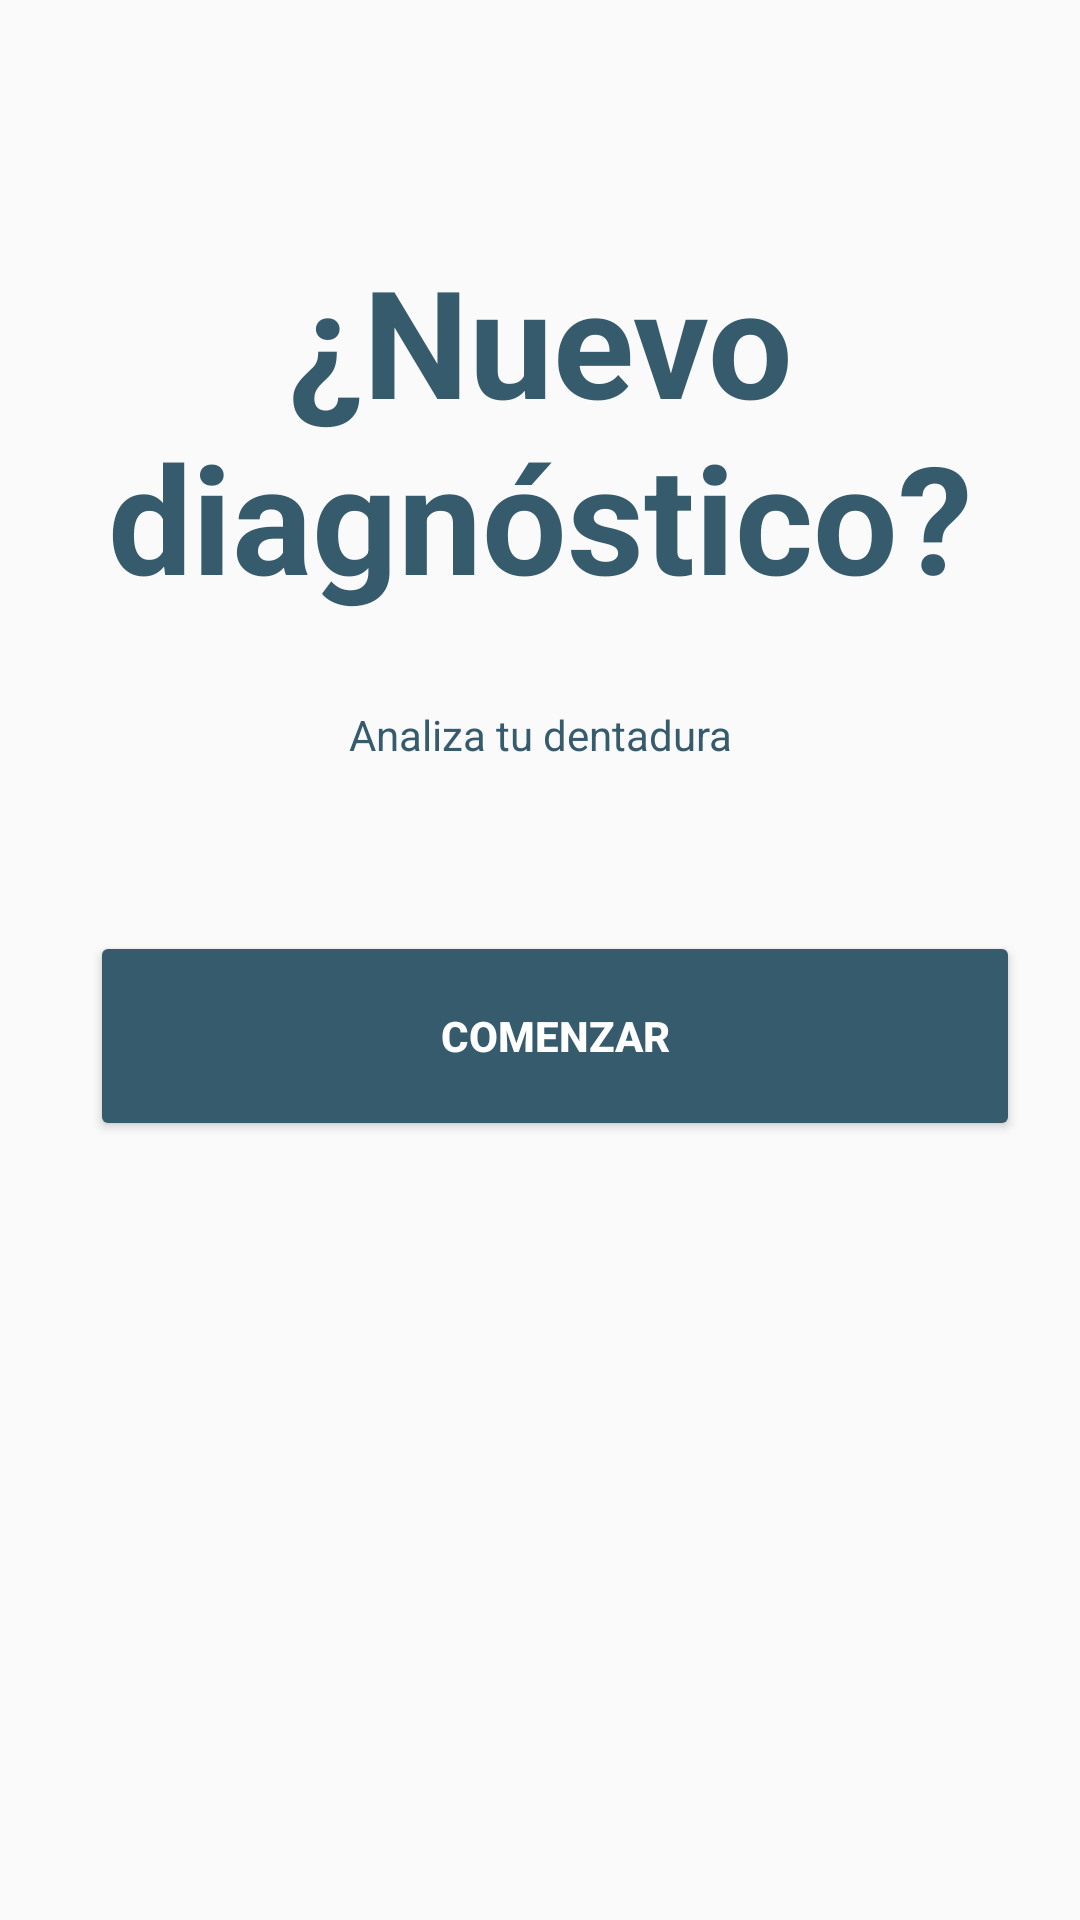

Here is an Android app screen rendered from its layout file. Give the layout XML and the strings, colors and styles it references.
<!-- AndroidManifest.xml: application theme Theme.DentalCare -->
<!-- res/layout/fragment_home.xml -->
<?xml version="1.0" encoding="utf-8"?>
<RelativeLayout xmlns:android="http://schemas.android.com/apk/res/android"
    xmlns:tools="http://schemas.android.com/tools"
    android:layout_width="match_parent"
    android:layout_height="match_parent"
    tools:context=".HomeFragment">

    

    <TextView
        android:id="@+id/TxtTittle"
        android:layout_width="350dp"
        android:layout_height="wrap_content"
        android:layout_alignParentStart="true"
        android:layout_alignParentTop="true"
        android:layout_alignParentEnd="true"
        android:layout_marginStart="20sp"
        android:layout_marginTop="80sp"
        android:layout_marginEnd="20sp"
        android:text="¿Nuevo diagnóstico?"
        android:textAlignment="center"
        android:textColor="#365B6D"
        android:textSize="50sp"
        android:textStyle="bold"
        tools:layout_editor_absoluteX="109dp"
        tools:layout_editor_absoluteY="26dp" />

    <TextView
        android:id="@+id/txtMessage"
        android:layout_width="340dp"
        android:layout_height="25dp"
        android:layout_below="@+id/TxtTittle"
        android:layout_alignParentStart="true"
        android:layout_alignParentEnd="true"
        android:layout_marginHorizontal="50dp"
        android:layout_marginStart="20sp"
        android:layout_marginTop="30sp"
        android:layout_marginEnd="20sp"
        android:background="#00FFFFFF"
        android:text="@string/txtMessageTopHome"
        android:textAlignment="center"
        android:textColor="#365B6D"
        tools:layout_editor_absoluteX="45dp"
        tools:layout_editor_absoluteY="122dp" />

    <Button
        android:id="@+id/BtnResponderEncuesta"
        android:layout_width="330dp"
        android:layout_height="70dp"
        android:layout_below="@+id/txtMessage"
        android:layout_alignParentStart="true"
        android:layout_alignParentEnd="true"
        android:layout_marginStart="30sp"
        android:layout_marginTop="50sp"
        android:layout_marginEnd="20sp"
        android:backgroundTint="#365B6D"
        android:fontFamily="sans-serif-medium"
        android:onClick="Questionnaire"
        android:text="@string/BtnComenzar"
        android:textAlignment="center"
        android:textColor="#FFF"
        android:textStyle="bold"
        android:typeface="monospace"
        tools:layout_editor_absoluteX="27dp"
        tools:layout_editor_absoluteY="564dp" />


</RelativeLayout>
<!-- resources referenced by this layout -->
<resources>
  <string name="BtnComenzar">Comenzar</string>
  <string name="txtMessageTopHome">Analiza tu dentadura</string>
  <style name="Theme.DentalCare" parent="Theme.AppCompat.Light.NoActionBar">
          
          <item name="colorPrimary">@color/teal_700</item>
          <item name="colorPrimaryDark">@color/purple_700</item>
          <item name="colorAccent">@color/teal_200</item>
          
      </style>
  <color name="teal_700">#FF365B6D</color>
  <color name="purple_700">#2D5365</color>
  <color name="teal_200">#FF03DAC5</color>
</resources>
